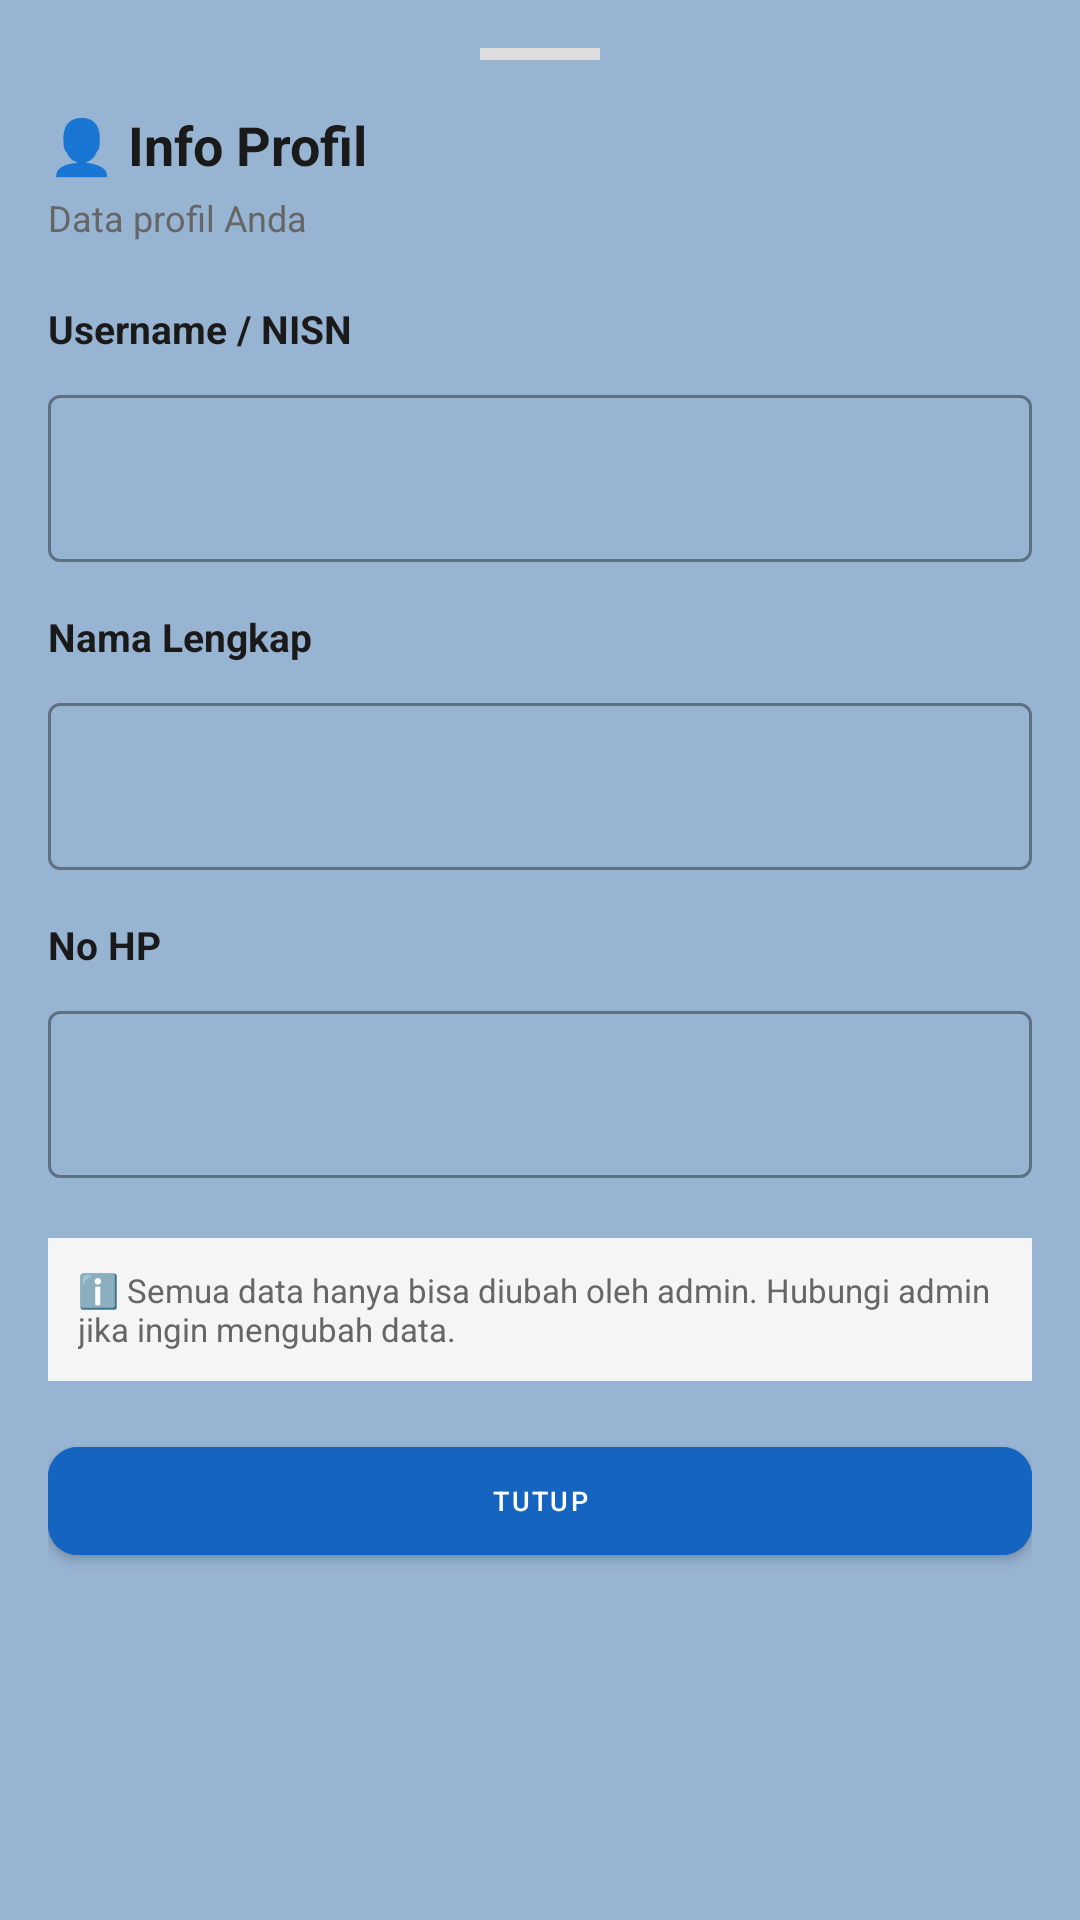

Here is an Android app screen rendered from its layout file. Give the layout XML and the strings, colors and styles it references.
<!-- AndroidManifest.xml: application theme Theme.PKLSMKN1Kraksaan -->
<!-- res/layout/bottom_sheet_edit_profil.xml -->
<?xml version="1.0" encoding="utf-8"?>
<LinearLayout
    xmlns:android="http://schemas.android.com/apk/res/android"
    xmlns:app="http://schemas.android.com/apk/res-auto"
    android:layout_width="match_parent"
    android:layout_height="wrap_content"
    android:orientation="vertical"
    android:padding="16dp"
    android:background="#98B4D3">

    
    <View
        android:layout_width="40dp"
        android:layout_height="4dp"
        android:layout_gravity="center_horizontal"
        android:background="#DDD"
        android:layout_marginBottom="16dp" />

    
    <TextView
        android:layout_width="wrap_content"
        android:layout_height="wrap_content"
        android:text="👤 Info Profil"
        android:textSize="18sp"
        android:textStyle="bold"
        android:textColor="#1a1a1a" />

    <TextView
        android:layout_width="wrap_content"
        android:layout_height="wrap_content"
        android:text="Data profil Anda"
        android:textSize="12sp"
        android:textColor="#666"
        android:layout_marginTop="4dp"
        android:layout_marginBottom="20dp" />

    
    <TextView
        android:layout_width="wrap_content"
        android:layout_height="wrap_content"
        android:text="Username / NISN"
        android:textSize="13sp"
        android:textStyle="bold"
        android:textColor="#1a1a1a"
        android:layout_marginBottom="8dp" />

    <com.google.android.material.textfield.TextInputLayout
        android:layout_width="match_parent"
        android:layout_height="wrap_content"
        style="@style/Widget.MaterialComponents.TextInputLayout.OutlinedBox"
        android:layout_marginBottom="16dp">

        <com.google.android.material.textfield.TextInputEditText
            android:id="@+id/etUsername"
            android:layout_width="match_parent"
            android:layout_height="wrap_content"
            android:inputType="text"
            android:focusable="false"
            android:clickable="false"
            android:cursorVisible="false"
            android:enabled="false" />
    </com.google.android.material.textfield.TextInputLayout>

    
    <TextView
        android:layout_width="wrap_content"
        android:layout_height="wrap_content"
        android:text="Nama Lengkap"
        android:textSize="13sp"
        android:textStyle="bold"
        android:textColor="#1a1a1a"
        android:layout_marginBottom="8dp" />

    <com.google.android.material.textfield.TextInputLayout
        android:layout_width="match_parent"
        android:layout_height="wrap_content"
        style="@style/Widget.MaterialComponents.TextInputLayout.OutlinedBox"
        android:layout_marginBottom="16dp">

        <com.google.android.material.textfield.TextInputEditText
            android:id="@+id/etNama"
            android:layout_width="match_parent"
            android:layout_height="wrap_content"
            android:inputType="textPersonName"
            android:focusable="false"
            android:clickable="false"
            android:cursorVisible="false"
            android:enabled="false" />
    </com.google.android.material.textfield.TextInputLayout>

    
    <TextView
        android:layout_width="wrap_content"
        android:layout_height="wrap_content"
        android:text="No HP"
        android:textSize="13sp"
        android:textStyle="bold"
        android:textColor="#1a1a1a"
        android:layout_marginBottom="8dp" />

    <com.google.android.material.textfield.TextInputLayout
        android:layout_width="match_parent"
        android:layout_height="wrap_content"
        style="@style/Widget.MaterialComponents.TextInputLayout.OutlinedBox"
        android:layout_marginBottom="20dp">

        <com.google.android.material.textfield.TextInputEditText
            android:id="@+id/etNoHp"
            android:layout_width="match_parent"
            android:layout_height="wrap_content"
            android:inputType="phone"
            android:focusable="false"
            android:clickable="false"
            android:cursorVisible="false"
            android:enabled="false" />
    </com.google.android.material.textfield.TextInputLayout>

    
    <TextView
        android:layout_width="match_parent"
        android:layout_height="wrap_content"
        android:text="ℹ️ Semua data hanya bisa diubah oleh admin. Hubungi admin jika ingin mengubah data."
        android:textSize="11sp"
        android:textColor="#666"
        android:padding="10dp"
        android:background="#F5F5F5"
        android:layout_marginBottom="16dp" />

    
    <com.google.android.material.button.MaterialButton
        android:id="@+id/btnSimpanProfil"
        android:layout_width="match_parent"
        android:layout_height="wrap_content"
        android:text="Tutup"
        android:textColor="@color/white"
        android:textSize="9sp"
        android:paddingVertical="10dp"
        android:backgroundTint="#1565C0"
        app:cornerRadius="10dp" />

    <ProgressBar
        android:id="@+id/progressBar"
        android:layout_width="wrap_content"
        android:layout_height="wrap_content"
        android:layout_gravity="center"
        android:layout_marginTop="8dp"
        android:visibility="gone" />

</LinearLayout>
<!-- resources referenced by this layout -->
<resources>
  <color name="white">#FFFFFFFF</color>
  <style name="Theme.PKLSMKN1Kraksaan" parent="Theme.MaterialComponents.Light.NoActionBar">
          <item name="colorPrimary">@color/blue_500</item>
          <item name="colorPrimaryVariant">@color/blue_700</item>
          <item name="colorOnPrimary">@color/white</item>
          <item name="android:statusBarColor">?attr/colorPrimaryVariant</item>
      </style>
  <color name="blue_500">#1565C0</color>
  <color name="blue_700">#0D47A1</color>
</resources>
